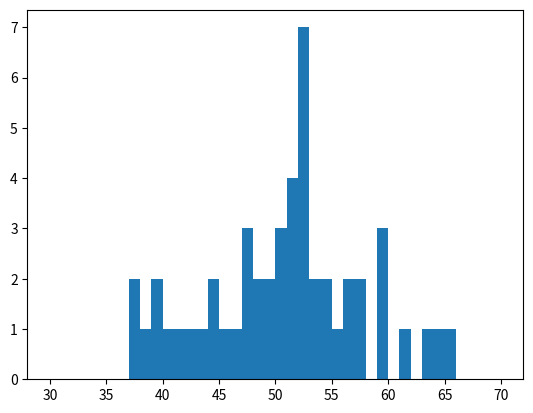

Write Python code to recreate this figure.
# COMMENTS: This script calculates the mean and expected value of a list of numbers.
# The distribution of the experimental means roughly estimated the expected value
# of the uniform law between 0 and 100. Indeed, the expected value gives an average
# of probability distribution while the experimental average represents only an
# average value of a sample of values.

import numpy as np
import matplotlib.pyplot as plt

N = 20
Mxs = []
for i in range(50):
    x = np.random.uniform (0, 100 , N)
    Mx = np.mean(x)
    Mxs.append( Mx )
print (Mxs)
plt.figure()
plt.hist(Mxs,bins=40,range=[30,70])
plt.show()